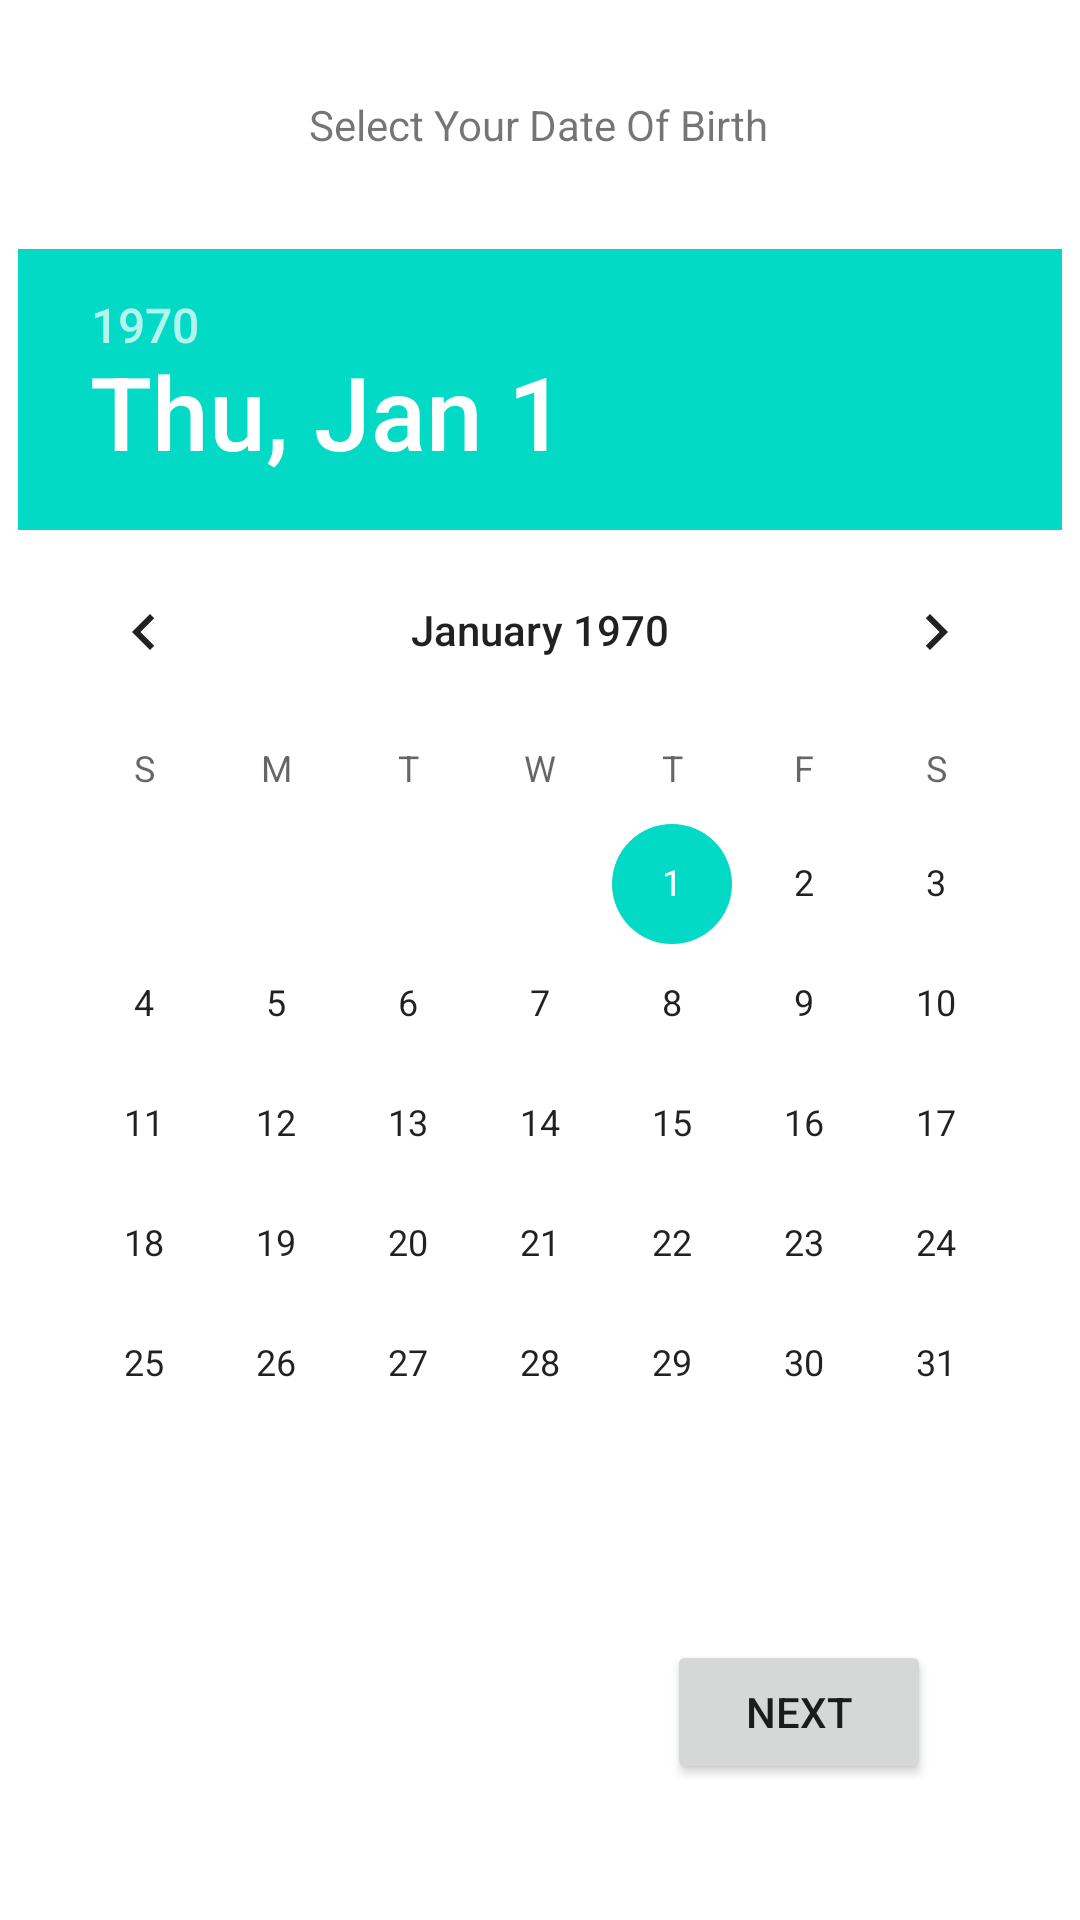

This screen was rendered from an Android layout file. Write that file and the resources it references.
<!-- AndroidManifest.xml: application theme AppTheme -->
<!-- res/layout/fragment_set_d_o_b.xml -->
<?xml version="1.0" encoding="utf-8"?>
<androidx.constraintlayout.widget.ConstraintLayout xmlns:android="http://schemas.android.com/apk/res/android"
    xmlns:app="http://schemas.android.com/apk/res-auto"
    xmlns:tools="http://schemas.android.com/tools"
    android:id="@+id/constraintLayoutSetDOB"
    android:layout_width="match_parent"
    android:layout_height="match_parent"
    tools:context=".setDOB">

    <TextView
        android:id="@+id/textView11"
        android:layout_width="wrap_content"
        android:layout_height="wrap_content"
        android:layout_marginTop="32dp"
        android:text="Select Your Date Of Birth"
        app:layout_constraintEnd_toEndOf="parent"
        app:layout_constraintHorizontal_bias="0.498"
        app:layout_constraintStart_toStartOf="parent"
        app:layout_constraintTop_toTopOf="parent" />

    <DatePicker
        android:id="@+id/datePickerSetDOB"
        android:layout_width="wrap_content"
        android:layout_height="wrap_content"
        android:layout_marginTop="32dp"
        app:layout_constraintEnd_toEndOf="parent"
        app:layout_constraintHorizontal_bias="0.491"
        app:layout_constraintStart_toStartOf="parent"
        app:layout_constraintTop_toBottomOf="@+id/textView11" />

    <Button
        android:id="@+id/buttonNextSetDOB"
        android:layout_width="wrap_content"
        android:layout_height="wrap_content"
        android:layout_marginTop="32dp"
        android:text="Next"
        app:layout_constraintEnd_toEndOf="parent"
        app:layout_constraintHorizontal_bias="0.817"
        app:layout_constraintStart_toStartOf="parent"
        app:layout_constraintTop_toBottomOf="@+id/datePickerSetDOB" />
</androidx.constraintlayout.widget.ConstraintLayout>
<!-- resources referenced by this layout -->
<resources>
  <style name="AppTheme" parent="Theme.MaterialComponents.Light.DarkActionBar">
          
          <item name="colorPrimary">#13ED01</item>
          <item name="colorPrimaryDark">#0B8C04</item>
          <item name="colorAccent">@color/colorAccent</item>
      </style>
  <!-- not gathered from this repository: default colours our renderer supplied (Android Studio template values) -->
  <color name="colorAccent">#FF03DAC5</color>
</resources>
